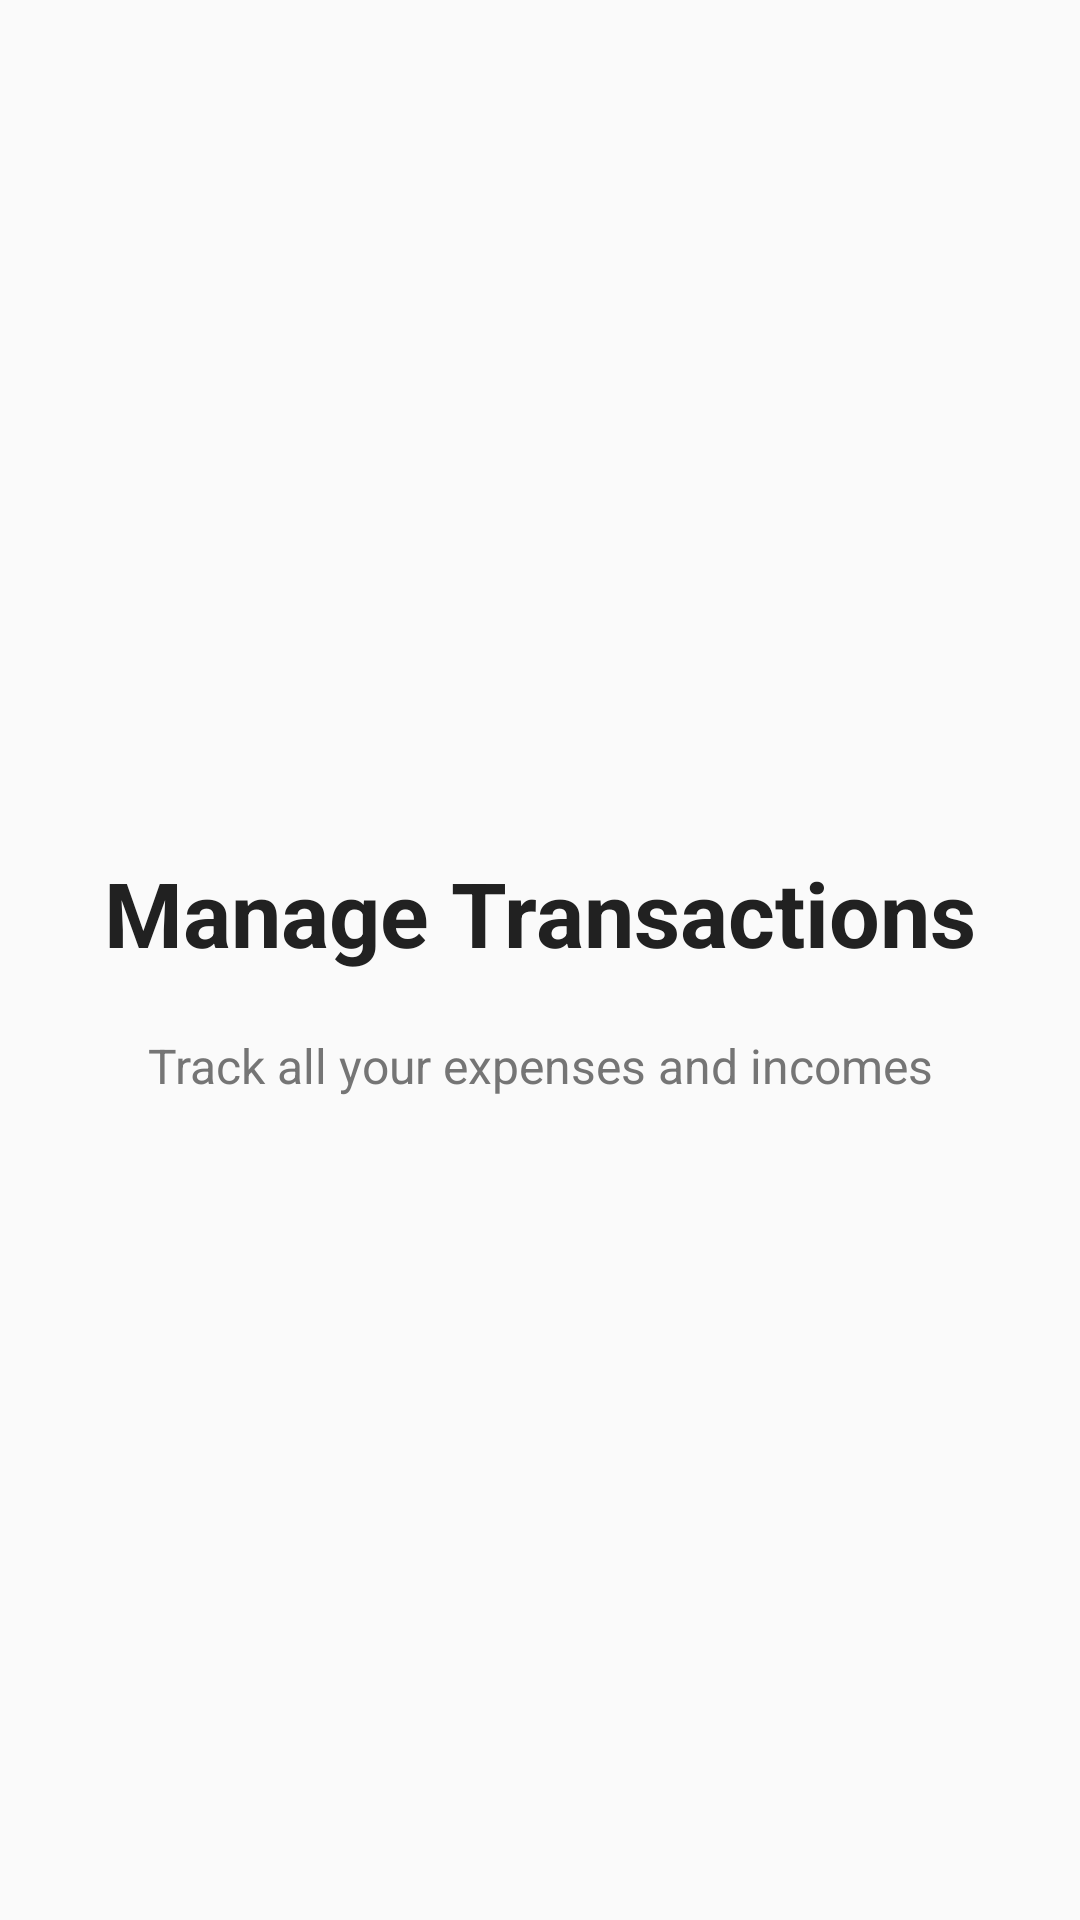

The Android layout XML behind this screen, and the referenced resources:
<!-- AndroidManifest.xml: application theme AppTheme -->
<!-- res/layout/intro_view_track.xml -->
<?xml version="1.0" encoding="utf-8"?>
<androidx.constraintlayout.widget.ConstraintLayout
    xmlns:android="http://schemas.android.com/apk/res/android"
    xmlns:app="http://schemas.android.com/apk/res-auto"
    android:layout_width="match_parent"
    android:layout_height="match_parent">

    <LinearLayout
        android:layout_width="wrap_content"
        android:layout_height="wrap_content"
        android:gravity="center_horizontal"
        android:orientation="vertical"
        app:layout_constraintBottom_toBottomOf="parent"
        app:layout_constraintEnd_toEndOf="parent"
        app:layout_constraintStart_toStartOf="parent"
        app:layout_constraintTop_toTopOf="parent">

        <ImageView
            android:layout_width="wrap_content"
            android:layout_height="wrap_content"
            android:contentDescription="@string/manage_transactions"
            android:src="@drawable/transactions" />

        <TextView
            android:layout_width="wrap_content"
            android:layout_height="wrap_content"
            android:layout_marginTop="10dp"
            android:text="@string/manage_transactions"
            android:textColor="@color/colorPrimaryText"
            android:textSize="@dimen/slide_title"
            android:textStyle="bold" />

        <TextView
            android:layout_width="wrap_content"
            android:layout_height="wrap_content"
            android:layout_marginTop="20dp"
            android:paddingStart="@dimen/desc_padding"
            android:paddingEnd="@dimen/desc_padding"
            android:text="@string/track_all_your_expenses_and_incomes"
            android:textAlignment="center"
            android:textColor="@color/colorSecondaryText"
            android:textSize="@dimen/slide_desc" />

    </LinearLayout>


</androidx.constraintlayout.widget.ConstraintLayout>
<!-- resources referenced by this layout -->
<resources>
  <color name="colorPrimaryText">#212121</color>
  <color name="colorSecondaryText">#757575</color>
  <dimen name="desc_padding">40dp</dimen>
  <dimen name="slide_desc">16sp</dimen>
  <dimen name="slide_title">30sp</dimen>
  <string name="manage_transactions">Manage Transactions</string>
  <string name="track_all_your_expenses_and_incomes">Track all your expenses and incomes</string>
  <style name="AppTheme" parent="Theme.AppCompat.Light.DarkActionBar">
          
          <item name="colorPrimary">@color/colorPrimary</item>
          <item name="colorPrimaryDark">@color/colorPrimaryDark</item>
          <item name="colorAccent">@color/colorAccent</item>
      </style>
  <color name="colorPrimary">#607D8B</color>
  <color name="colorPrimaryDark">#455A64</color>
  <color name="colorAccent">#8BC34A</color>
</resources>
